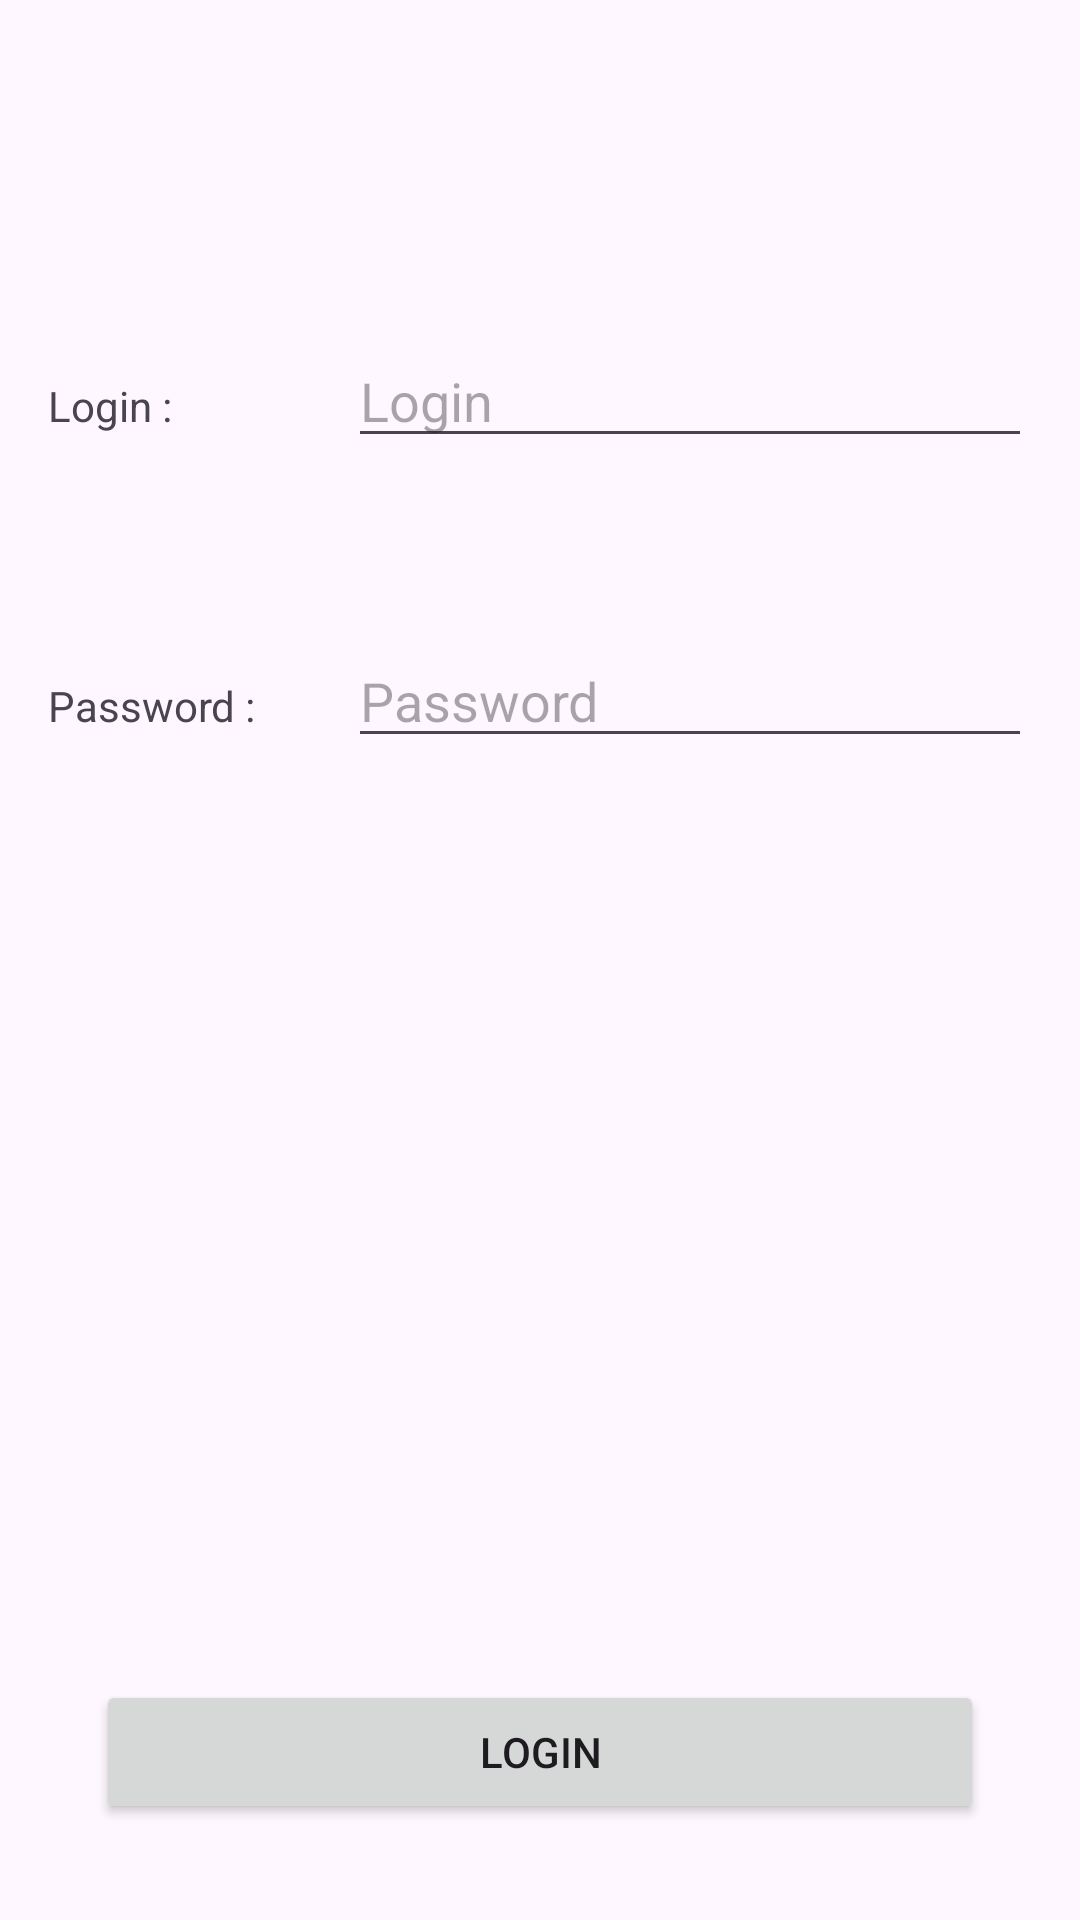

Android layout source for this screen:
<!-- AndroidManifest.xml: application theme Theme.QuizzApplication -->
<!-- res/layout/activity_login.xml -->
<?xml version="1.0" encoding="utf-8"?>
<androidx.constraintlayout.widget.ConstraintLayout xmlns:android="http://schemas.android.com/apk/res/android"
    xmlns:app="http://schemas.android.com/apk/res-auto"
    xmlns:tools="http://schemas.android.com/tools"
    android:id="@+id/main"
    android:layout_width="match_parent"
    android:layout_height="match_parent"
    tools:context=".activity.LoginActivity">

    <Button
        android:id="@+id/buttonLogin"
        android:layout_width="match_parent"
        android:layout_height="wrap_content"
        android:layout_marginStart="32dp"
        android:layout_marginEnd="32dp"
        android:layout_marginBottom="32dp"
        android:text="Login"
        app:layout_constraintBottom_toBottomOf="parent"
        app:layout_constraintEnd_toEndOf="parent"
        app:layout_constraintStart_toStartOf="parent" />

    <LinearLayout
        android:layout_width="match_parent"
        android:layout_height="wrap_content"
        android:layout_marginStart="16dp"
        android:layout_marginEnd="16dp"
        android:orientation="vertical"
        app:layout_constraintBottom_toBottomOf="parent"
        app:layout_constraintEnd_toStartOf="@+id/buttonLogin"
        app:layout_constraintHorizontal_bias="0.0"
        app:layout_constraintStart_toStartOf="parent"
        app:layout_constraintTop_toTopOf="parent"
        app:layout_constraintVertical_bias="0.253">

        <LinearLayout
            android:layout_width="match_parent"
            android:layout_height="100sp"
            android:orientation="horizontal">

            <TextView
                android:id="@+id/textViewLogin"
                android:layout_width="100sp"
                android:layout_height="wrap_content"
                android:text="Login :" />

            <EditText
                android:id="@+id/editTextLogin"
                android:layout_width="wrap_content"
                android:layout_height="wrap_content"
                android:layout_weight="1"
                android:ems="10"
                android:hint="Login"
                android:inputType="text"
                android:singleLine="true" />
        </LinearLayout>

        <LinearLayout
            android:layout_width="match_parent"
            android:layout_height="100sp"
            android:orientation="horizontal">

            <TextView
                android:id="@+id/textViewPassword"
                android:layout_width="100sp"
                android:layout_height="wrap_content"
                android:text="Password : " />

            <EditText
                android:id="@+id/editTextPassword"
                android:layout_width="wrap_content"
                android:layout_height="wrap_content"
                android:layout_weight="1"
                android:ems="10"
                android:hint="Password"
                android:inputType="text" />

        </LinearLayout>

    </LinearLayout>
</androidx.constraintlayout.widget.ConstraintLayout>
<!-- resources referenced by this layout -->
<resources>
  <style name="Theme.QuizzApplication" parent="Base.Theme.QuizzApplication" />
  <style name="Base.Theme.QuizzApplication" parent="Theme.Material3.DayNight.NoActionBar">
          
          
      </style>
</resources>
